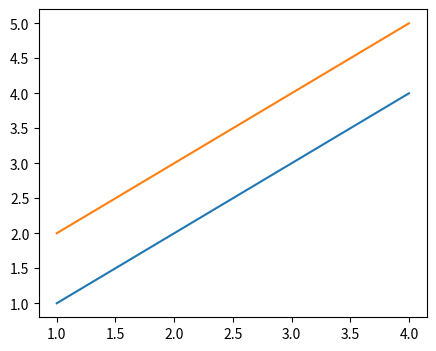

Write Python code to recreate this figure.
import matplotlib.pyplot as plt 
from matplotlib.figure import Figure 
fig = plt.figure(figsize = (5, 4))
# Adding the axes to the figure
# ax = fig.add_axes([1, 1, 1, 1])
ax = fig.add_subplot(111)

# plotting 1st dataset to the figure
ax1 = ax.plot([1, 2, 3, 4], [1, 2, 3, 4])
# plotting 2nd dataset to the figure
ax2 = ax.plot([1, 2, 3, 4], [2, 3, 4, 5])
plt.show()